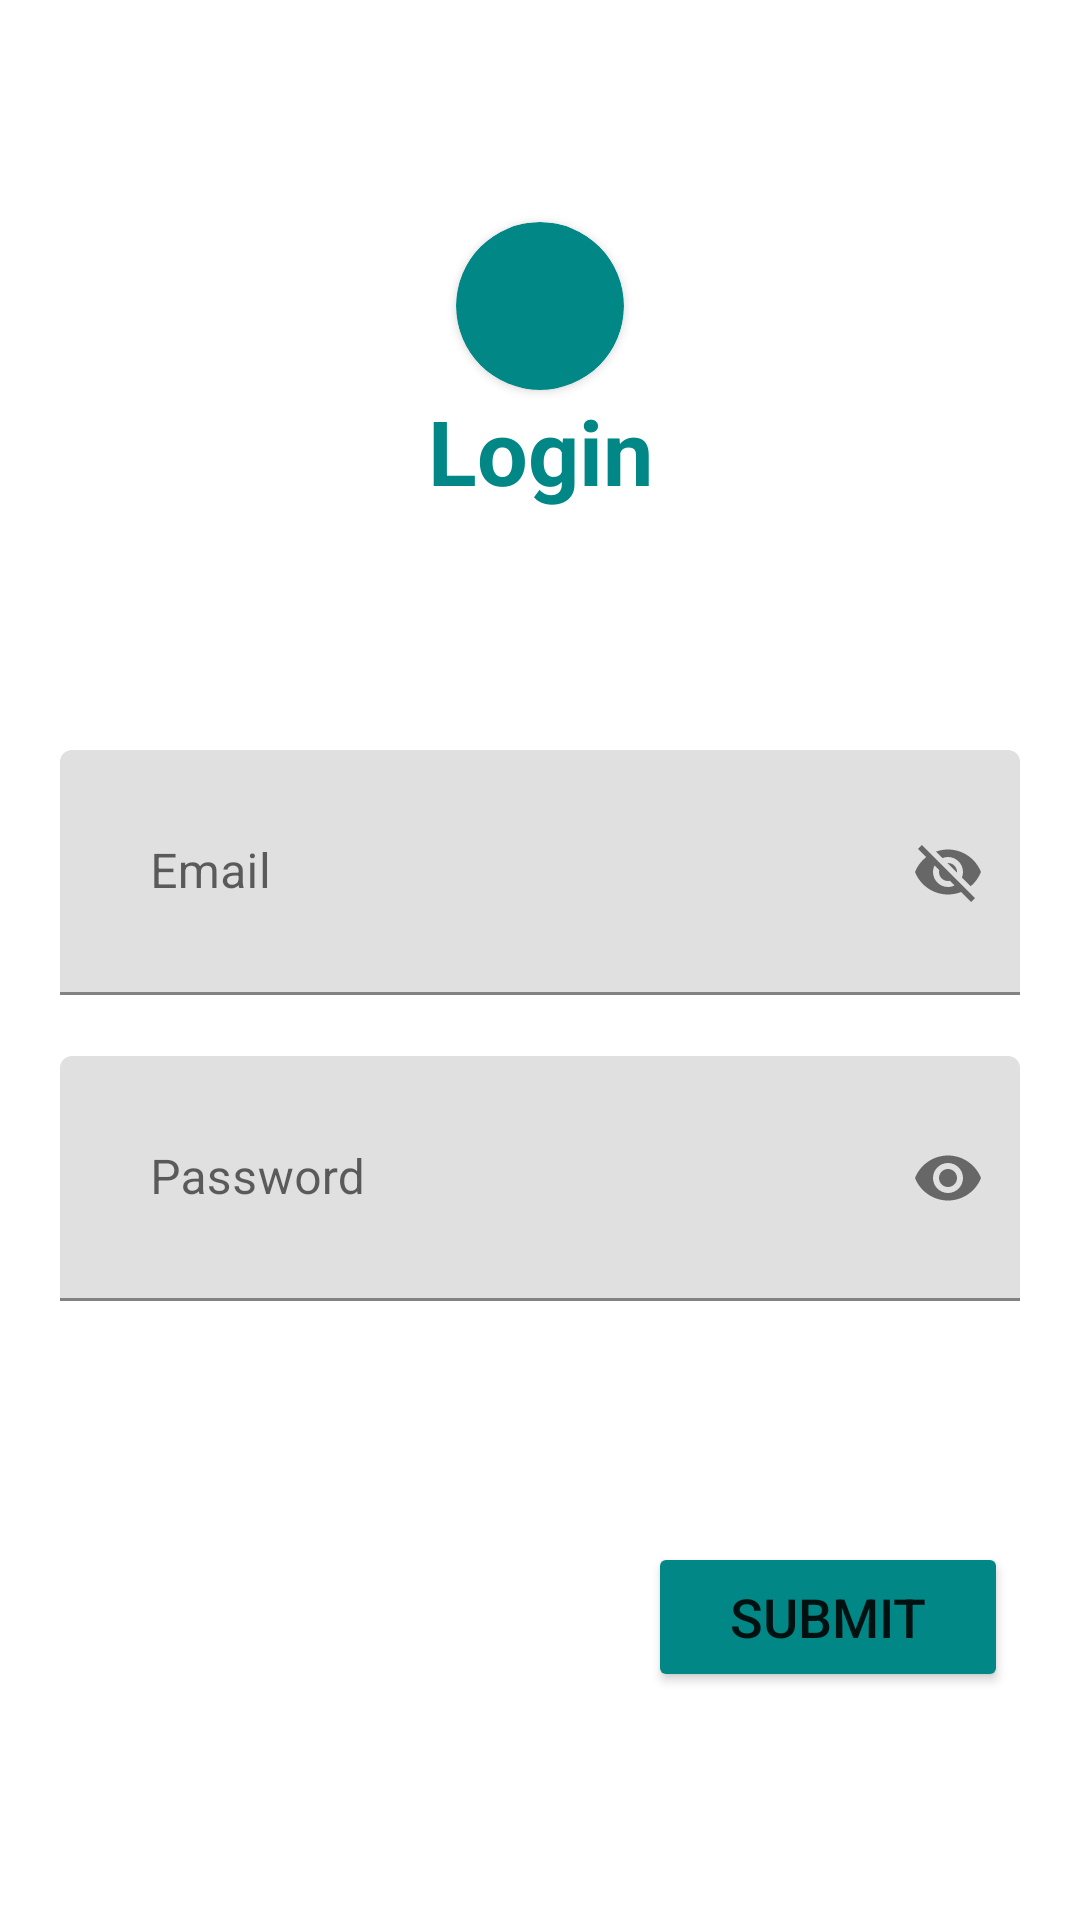

Reconstruct the res/layout file that produces this screen, plus the resources it refers to.
<!-- AndroidManifest.xml: application theme Theme.Motor -->
<!-- res/layout/activity_main.xml -->
<?xml version="1.0" encoding="utf-8"?>
<androidx.constraintlayout.widget.ConstraintLayout xmlns:android="http://schemas.android.com/apk/res/android"
    xmlns:app="http://schemas.android.com/apk/res-auto"
    xmlns:tools="http://schemas.android.com/tools"
    android:layout_width="match_parent"
    android:padding="20dp"
    android:background="@drawable/top0"
    android:layout_height="match_parent"
    tools:context=".MainActivity">

    <androidx.constraintlayout.widget.ConstraintLayout
        android:id="@+id/constraintLayout"
        android:layout_width="match_parent"
        android:layout_height="match_parent"
        tools:layout_editor_absoluteX="90dp"
        tools:layout_editor_absoluteY="-173dp">

        <androidx.cardview.widget.CardView
            android:id="@+id/cardview2"
            android:layout_width="56dp"
            android:layout_height="56dp"
            app:cardBackgroundColor="@color/teal_700"
            app:cardCornerRadius="28dp"
            app:layout_constraintBottom_toTopOf="@+id/log1"
            app:layout_constraintEnd_toEndOf="parent"
            app:layout_constraintHorizontal_bias="0.5"
            app:layout_constraintStart_toStartOf="parent">

            <ImageView
                android:padding="2dp"
                android:layout_width="match_parent"
                android:layout_height="match_parent"
                android:scaleType="centerCrop"
                android:src="@drawable/admin" />
        </androidx.cardview.widget.CardView>


        <TextView
            android:id="@+id/log1"
            android:layout_width="wrap_content"
            android:layout_height="50dp"
            android:layout_centerHorizontal="true"
            android:layout_marginTop="110dp"
            android:text="Login"
            android:textColor="@color/teal_700"
            android:textSize="30dp"
            android:textStyle="bold"
            app:layout_constraintEnd_toEndOf="parent"
            app:layout_constraintHorizontal_bias="0.5"
            app:layout_constraintStart_toStartOf="parent"
            app:layout_constraintTop_toTopOf="parent" />


        <com.google.android.material.textfield.TextInputLayout

            android:id="@+id/textinputlayout1"
            android:layout_width="match_parent"
            android:layout_height="wrap_content"
            android:layout_marginTop="70dp"
            app:errorEnabled="true"
            app:layout_constraintBottom_toTopOf="@+id/textinputlayout2"
            app:layout_constraintEnd_toEndOf="parent"
            app:layout_constraintHorizontal_bias="0.5"
            app:layout_constraintStart_toStartOf="parent"
            app:layout_constraintTop_toBottomOf="@+id/log1"
            app:layout_constraintVertical_bias="0.5"
            app:passwordToggleEnabled="true">

            <com.google.android.material.textfield.TextInputEditText
                android:id="@+id/textinputEdit"
                android:layout_width="match_parent"
                android:layout_height="wrap_content"
                android:hint="Email"
                android:inputType="textEmailAddress"
                android:padding="30dp" />
        </com.google.android.material.textfield.TextInputLayout>

        <com.google.android.material.textfield.TextInputLayout

            android:id="@+id/textinputlayout2"
            android:layout_width="match_parent"
            android:layout_height="wrap_content"
            android:layout_marginTop="100dp"
            app:errorEnabled="true"
            app:layout_constraintBottom_toBottomOf="@+id/textinputlayout1"
            app:layout_constraintBottom_toTopOf="@+id/btnValider"
            app:layout_constraintVertical_bias="0.5"
            app:passwordToggleEnabled="true"
            tools:layout_editor_absoluteX="24dp">

            <com.google.android.material.textfield.TextInputEditText
                android:id="@+id/textinputEdit2"
                android:layout_width="match_parent"
                android:layout_height="wrap_content"
                android:hint="Password"
                android:inputType="textPassword"
                android:padding="30dp" />
        </com.google.android.material.textfield.TextInputLayout>

        <Button
            android:id="@+id/btnValider"
            android:layout_width="120dp"
            android:layout_height="50dp"
            android:layout_marginStart="32dp"
            android:layout_marginTop="60dp"
            app:layout_constraintCircleRadius="@dimen/cardview_default_radius"
            android:layout_marginEnd="3dp"
            android:backgroundTint="@color/teal_700"
            android:text="Submit"
            android:textSize="18sp"
            app:layout_constraintEnd_toEndOf="@+id/textinputlayout2"
            app:layout_constraintHorizontal_bias="0.994"
            app:layout_constraintStart_toStartOf="@+id/textinputlayout2"
            app:layout_constraintTop_toBottomOf="@+id/textinputlayout2" />
    </androidx.constraintlayout.widget.ConstraintLayout>

</androidx.constraintlayout.widget.ConstraintLayout>
<!-- resources referenced by this layout -->
<resources>
  <style name="Theme.Motor" parent="Theme.MaterialComponents.DayNight.NoActionBar">
          
          <item name="colorPrimary">@color/purple_500</item>
          <item name="colorPrimaryVariant">@color/purple_700</item>
          <item name="colorOnPrimary">@color/white</item>
          
          <item name="colorSecondary">@color/teal_200</item>
          <item name="colorSecondaryVariant">@color/teal_700</item>
          <item name="colorOnSecondary">@color/black</item>
          
          <item name="android:statusBarColor">?attr/colorPrimaryVariant</item>
          
      </style>
  <!-- not gathered from this repository: default colours our renderer supplied (Android Studio template values) -->
  <color name="purple_500">#FF6200EE</color>
  <color name="purple_700">#FF3700B3</color>
  <color name="teal_200">#FF03DAC5</color>
  <color name="teal_700">#FF018786</color>
  <color name="black">#FF000000</color>
  <color name="white">#FFFFFFFF</color>
</resources>
